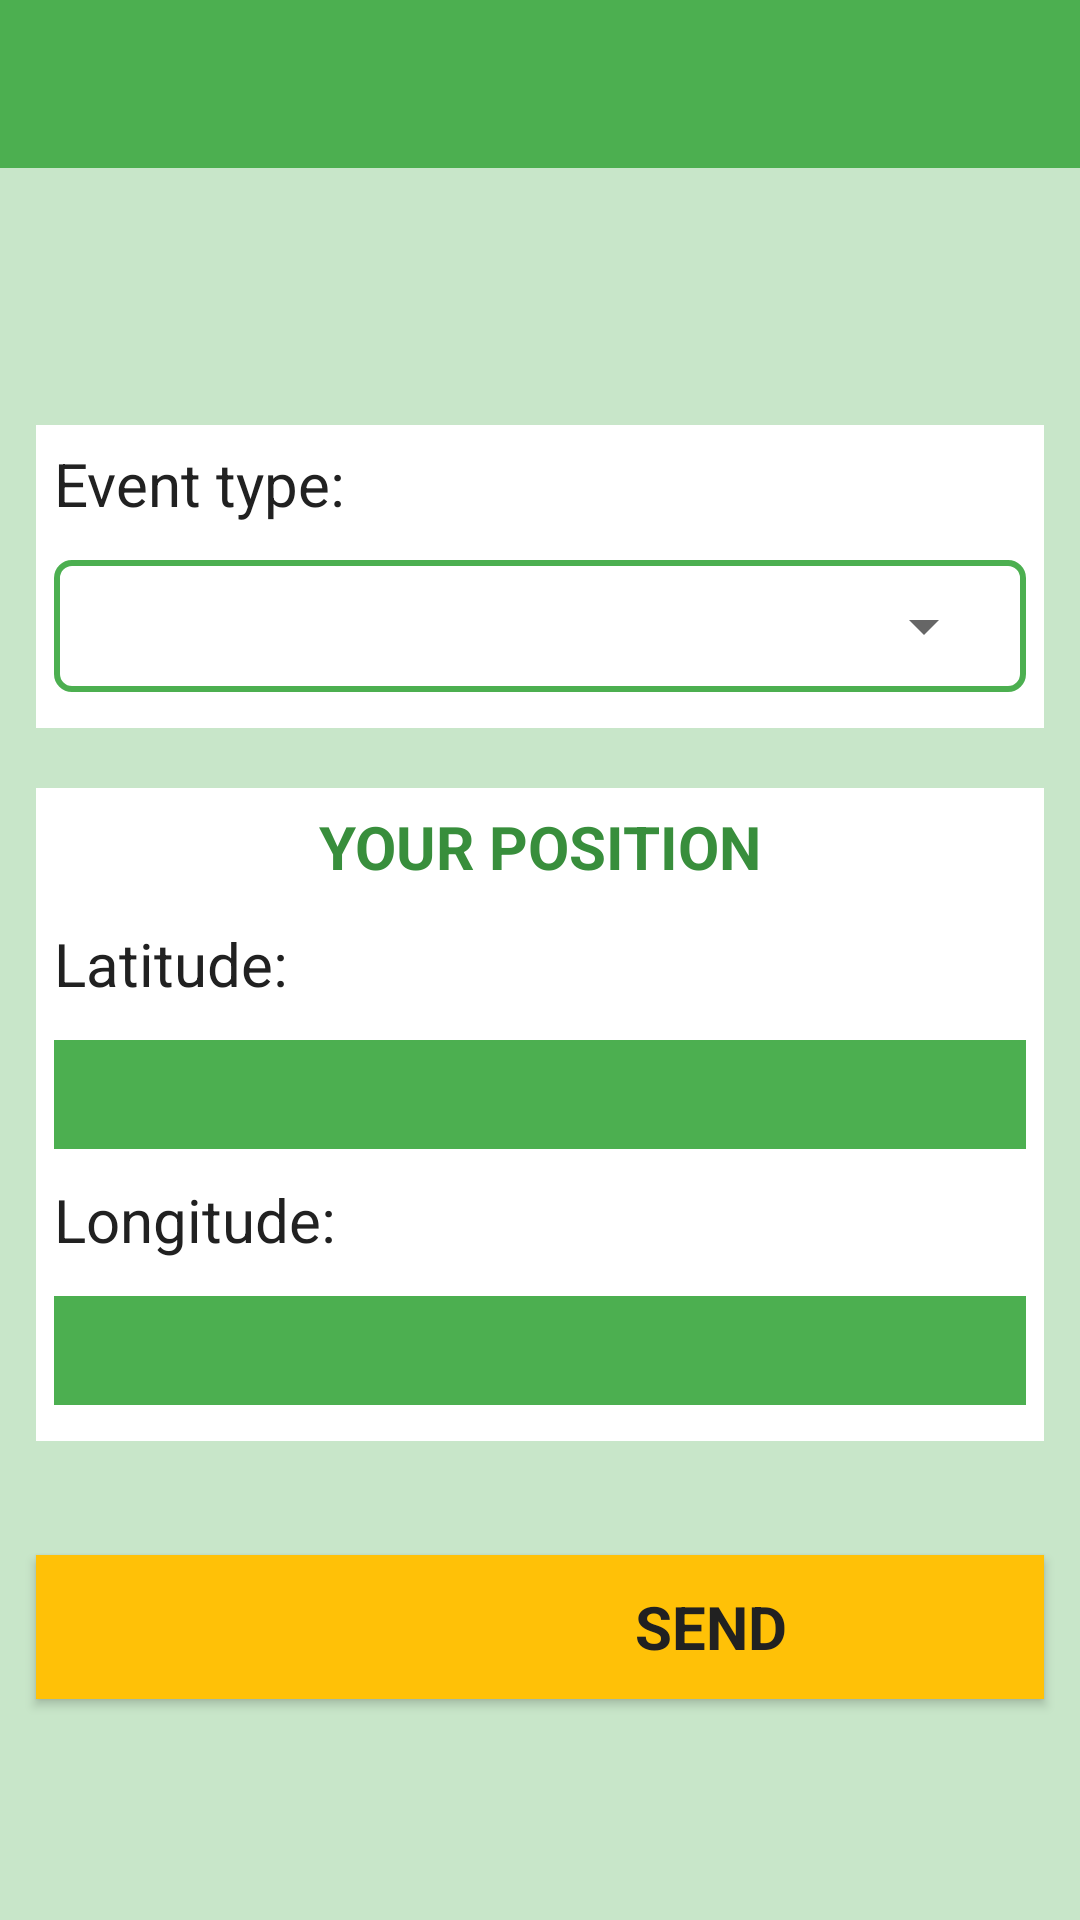

Write the Android layout XML for this screen, with the resource values it uses.
<!-- AndroidManifest.xml: application theme AppTheme -->
<!-- res/layout/activity_new_alarm.xml -->
<?xml version="1.0" encoding="utf-8"?>
<LinearLayout
        xmlns:android="http://schemas.android.com/apk/res/android"
        xmlns:tools="http://schemas.android.com/tools"
        android:orientation="vertical"
        android:layout_width="match_parent"
        android:layout_height="match_parent"
        tools:context="it.unibo.mobileuser.alert.NewAlertActivity">

    <include
            layout="@layout/toolbar"
            android:id="@+id/toolbar"
            style="@style/toolbar_look">
    </include>

    <LinearLayout
            android:id="@+id/container"
            style="@style/layout_base_secondary">

        <LinearLayout
                style="@style/layout_container"
                android:layout_marginBottom="@dimen/margin_medium">


            <LinearLayout
                    style="@style/layout_container_item"
                    android:layout_marginBottom="@dimen/margin_medium">

                <TextView
                        android:id="@+id/event_type_label"
                        android:text="@string/event_type"
                        style="@style/label_look"/>

                <LinearLayout
                        android:layout_width="match_parent"
                        android:layout_height="wrap_content"
                        android:background="@drawable/spinner_event_type_border">

                    <Spinner
                            android:id="@+id/event_type_spinner"
                            android:layout_width="match_parent"
                            android:layout_height="wrap_content"
                            android:textAlignment="center"/>

                </LinearLayout>

            </LinearLayout>

            <LinearLayout
                    style="@style/layout_container_item">

                <TextView
                        android:layout_width="match_parent"
                        android:layout_height="wrap_content"
                        android:text="@string/your_position"
                        android:gravity="center"
                        android:textSize="@dimen/text_size_xlarge"
                        android:textAllCaps="true"
                        android:textColor="@color/colorPrimaryDark"
                        android:textStyle="bold"
                        android:paddingBottom="@dimen/padding_medium"/>

                <LinearLayout
                        style="@style/layout_base"
                        android:id="@+id/latitude_fields">

                    <TextView
                            android:id="@+id/latitude_label"
                            android:text="@string/latitude"
                            style="@style/label_look"/>

                    <TextView
                            android:id="@+id/latitude_field"
                            style="@style/gps_label_look"/>

                </LinearLayout>

                <LinearLayout
                        style="@style/layout_base"
                        android:id="@+id/longitude_fields"
                        android:paddingTop="@dimen/padding_small">

                    <TextView
                            android:id="@+id/longitude_label"
                            android:text="@string/longitude"
                            style="@style/label_look"/>

                    <TextView
                            android:id="@+id/longitude_field"
                            style="@style/gps_label_look"/>

                </LinearLayout>

            </LinearLayout>

        </LinearLayout>

        <Button
                android:id="@+id/send_button"
                android:text="@string/send"
                style="@style/button_look"
                android:drawableStart="@drawable/ic_send_black_36dp"
                android:drawablePadding="@dimen/padding_text_icon_big"
                android:paddingStart="@dimen/padding_icon_big"/>

    </LinearLayout>

</LinearLayout>
<!-- res/layout/toolbar.xml (included above) -->
<?xml version="1.0" encoding="utf-8"?>
<android.support.v7.widget.Toolbar
        xmlns:android="http://schemas.android.com/apk/res/android"
        android:id="@+id/toolbar"
        android:orientation="vertical"
        android:layout_width="match_parent"
        android:layout_height="wrap_content"
        android:layout_alignParentLeft="true"
        android:layout_alignParentRight="true"
        android:layout_alignParentEnd="true"
        android:layout_alignParentStart="true"
        android:layout_alignParentTop="true"
        android:layout_alignParentBottom="true"
        android:background="@color/colorPrimary"
        android:minHeight="?attr/actionBarSize"
        android:theme="@style/ThemeOverlay.AppCompat.Dark.ActionBar">

</android.support.v7.widget.Toolbar>
<!-- resources referenced by this layout -->
<resources>
  <color name="colorPrimary">#4CAF50</color>
  <color name="colorPrimaryDark">#388E3C</color>
  <dimen name="margin_medium">20dp</dimen>
  <dimen name="padding_icon_big">120dp</dimen>
  <dimen name="padding_medium">12dp</dimen>
  <dimen name="padding_small">10dp</dimen>
  <dimen name="padding_text_icon_big">-100dp</dimen>
  <dimen name="text_size_xlarge">20sp</dimen>
  <string name="event_type">Event type:</string>
  <string name="latitude">Latitude:</string>
  <string name="longitude">Longitude:</string>
  <string name="send">Send</string>
  <string name="your_position">Your position</string>
  <style name="label_look">
          <item name="android:layout_width">match_parent</item>
          <item name="android:layout_height">wrap_content</item>
          <item name="android:textSize">@dimen/text_size_xlarge</item>
          <item name="android:textColor">@color/colorPrimaryText</item>
          <item name="android:layout_marginBottom">@dimen/margin_small</item>
      </style>
  <style name="layout_base">
          <item name="android:orientation">vertical</item>
          <item name="android:layout_width">match_parent</item>
          <item name="android:layout_height">match_parent</item>
      </style>
  <style name="layout_base_secondary" parent="@style/layout_base">
          <item name="android:gravity">center</item>
          <item name="android:background">@color/colorPrimaryLight</item>
      </style>
  <style name="layout_container">
          <item name="android:layout_width">match_parent</item>
          <item name="android:layout_height">wrap_content</item>
          <item name="android:orientation">vertical</item>
          <item name="android:gravity">center</item>
          <item name="android:padding">@dimen/padding_medium</item>
      </style>
  <style name="layout_container_item" parent="layout_container_item_base">
          <item name="android:paddingTop">@dimen/padding_xsmall</item>
          <item name="android:paddingBottom">@dimen/padding_medium</item>
          <item name="android:orientation">vertical</item>
      </style>
  <style name="toolbar_look">
          <item name="android:layout_width">match_parent</item>
          <item name="android:layout_height">?attr/actionBarSize</item>
      </style>
  <style name="AppTheme" parent="Theme.AppCompat.Light.DarkActionBar">
          
          <item name="colorPrimary">@color/colorPrimary</item>
          <item name="colorPrimaryDark">@color/colorPrimaryDark</item>
          <item name="colorAccent">@color/colorAccent</item>
  
          <item name="windowActionBar">false</item>
          <item name="windowNoTitle">true</item>
      </style>
  <dimen name="radius_small">5dp</dimen>
  <dimen name="border_width">2dp</dimen>
  <dimen name="padding_xsmall">6dp</dimen>
  <dimen name="margin_small">12dp</dimen>
  <color name="colorPrimaryText">#212121</color>
  <color name="colorAccent">#FFC107</color>
  <color name="colorTextIcons">#FFFFFF</color>
  <dimen name="text_size_large">18sp</dimen>
  <color name="colorPrimaryLight">#C8E6C9</color>
  <style name="layout_container_item_base">
          <item name="android:layout_width">match_parent</item>
          <item name="android:layout_height">wrap_content</item>
          <item name="android:paddingLeft">@dimen/padding_xsmall</item>
          <item name="android:paddingRight">@dimen/padding_xsmall</item>
          <item name="android:layout_marginBottom">@dimen/margin_xsmall</item>
          <item name="android:background">@color/colorTextIcons</item>
      </style>
  <dimen name="margin_xsmall">6dp</dimen>
</resources>
